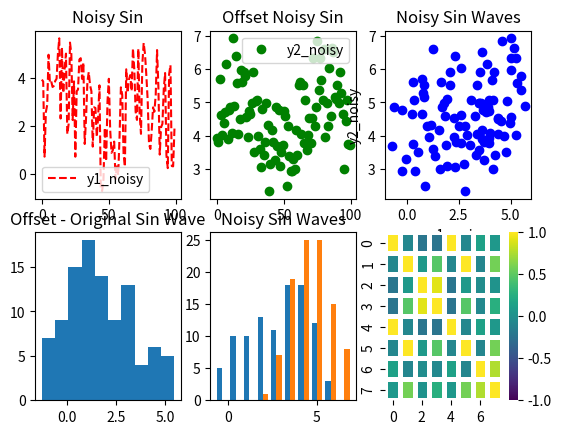

Write Python code to recreate this figure. (Note: this script raises an exception after producing the figure.)
"""

Topics: Matplotlib line plots, scatter plots, image plots, and histograms.

0. Sample data have been created for you in each section.
1. Create the plot shown in mpl_exercise_plot.png using the following commands:
   figure()
   subplot()
   plot()
   scatter()
   corrcoef()
   imshow()
   colorbar()
   hist()
   cla()


Notes
~~~~~

Remember: You can see the syntax for any command using the "?" syntax.
The exercise is broken down into smaller sub-steps below.
If you want a more challenging exericse, try creating the plot without looking
at the sub-steps.

Bonus
~~~~~

Add some titles and axes to the plot.

"""

import numpy as np
import matplotlib.pyplot as plt
import seaborn

# Create some sample data
x1 = np.linspace(0 ,10, 100)   # generate 100 numbers between 0 and 10
y1 = np.sin(x1)                # element-wise sin of each element in x1
e1 = np.random.ranf(100) * 5.0 # generate random floats in [0.0, 5.0)
y1_noisy = y1 + e1             # make a noisy sin wave
x2 = np.linspace(0, 10, 100)   # generate 100 numbers between 0 and 10
y2 = np.sin(x2)                # element-wise sin of each element in x2
e2 = np.random.ranf(100)*3.0   # generate noise with amplitude 3.0
offset = 3.0                   # constant offset
y2_noisy = y2 + offset + e2    # make a noisy sin wav offset from the first one

# 1. Create a new figure.
plt.figure()

# 2. Create three columns and two rows of subplots and select the first one.
plt.subplot(2,3,1)
# 3. In the top, left subplot, plot y1_noisy using a line plot with black
#    triangle markers.

plt.plot(y1_noisy,'k-^')

# 4. Overwrite the top left subplot with a plot of y1_noisy using a line plot
#    with a red dashed line.
plt.cla()
plt.plot(y1_noisy,'r--')

plt.title("Noisy Sin")
plt.legend(['y1_noisy'])

# 5. In the top, middle subplot, plot y2_noisy using a line plot with
#    green circle markers.
plt.subplot(2,3,2)
plt.plot(y2_noisy,'go')

plt.title("Offset Noisy Sin")
plt.legend(['y2_noisy'])

# 6. In the top, right subplot, plot y1_noisy vs. y2_noisy using a scatter plot
#    with blue circles.
plt.subplot(2,3,3)
plt.scatter(y1_noisy,y2_noisy,c='b')

plt.title("Noisy Sin Waves")
plt.xlabel('y1_noisy')
plt.ylabel('y2_noisy')

# 7. In the bottom, left subplot, plot the histogram of (y2_noisy - y1_noisy)
plt.subplot(2,3,4)
plt.hist(y2_noisy-y1_noisy)
plt.title("Offset - Original Sin Wave")


# 8. In the bottom, middle subplot, plot the histograms side by side for
#    y1_noisy and y2_noisy (set hold to True again first).
plt.subplot(2,3,5)

plt.hist([y1_noisy,y2_noisy])
plt.title("Noisy Sin Waves")

# 9. In the bottom, right subplot, plot the correlation matrix of
#        x1, y1, e1, y1_noisy, x2, y2, e2, y2_noisy
#    as an image.
#    Hint: syntax for correlation matrix is
#        result = np.corrcoef([arr1, arr2, arr3, ...])
plt.subplot(2,3,6)
matrix = np.corrcoef([x1,y1,e1,y1_noisy,x2,y2,e2,y2_noisy] )
labels=['x1','y1','e1','y1_noisy','x2','y2','e2','y2_noisy']
x=[1,2,3,4,5,6,7]

mask = np.zeros_like(matrix)

w=seaborn.heatmap(matrix, cmap='viridis', vmax=1.0, vmin=-1.0 , mask = mask, linewidths=2.5)
w.set_xticklabels(labels,rotation=45)
w.set_yticklabels(labels[::-1],rotation=45)

plt.imshow(matrix,interpolation='none')
# 10. Add a colorbar to the subplot.


plt.title("Correlation Matrix")


# Make sure that the figure window is updated when executing this file
# as a script.
plt.show()
